The GitHub repository alessandrosebastianelli/OnBoardVolcanicEruptionDetection contains a labelled image folder "data_reviewed" with 2 categories: eruption, no eruption. Examples follow, each with its label.

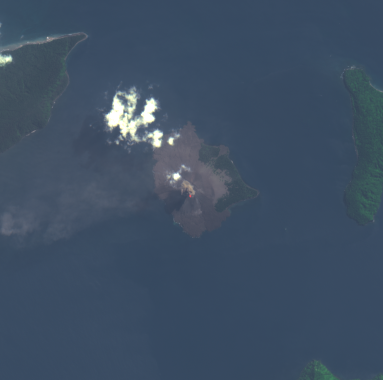
Label: eruption

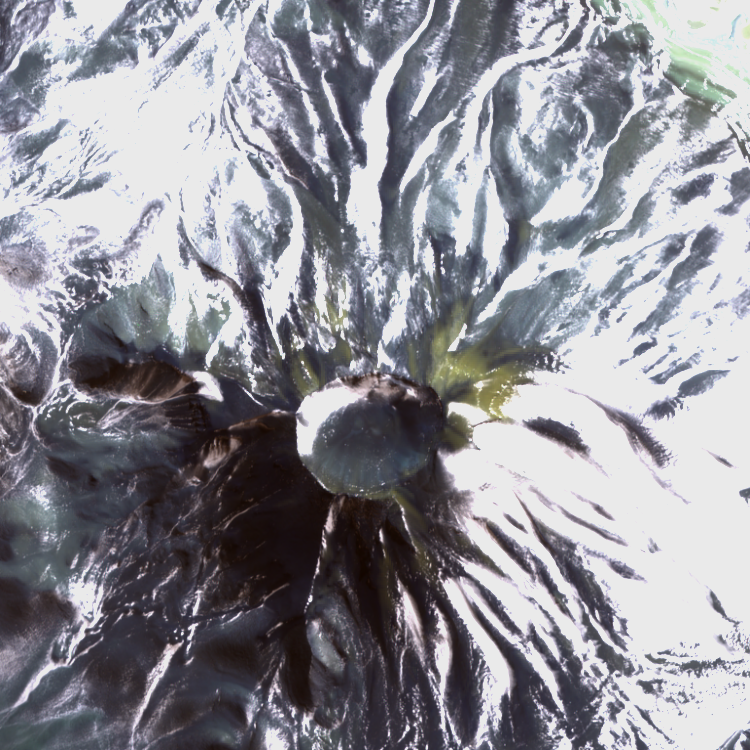
Label: no eruption

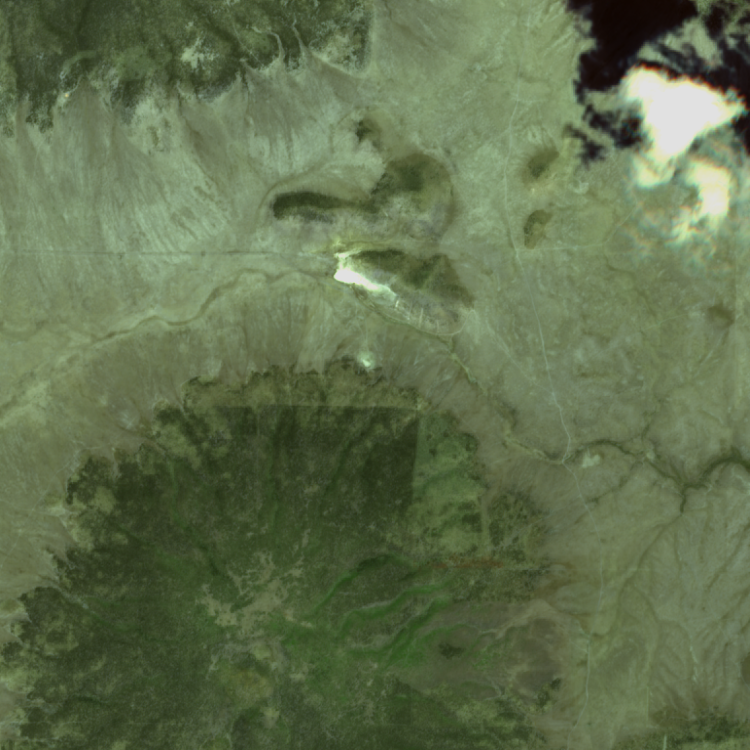
Label: no eruption

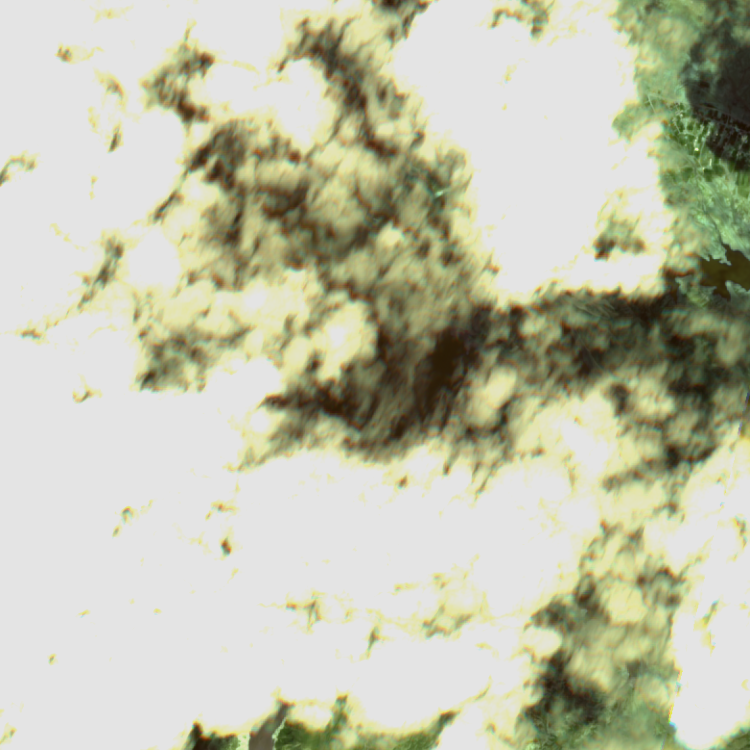
Label: no eruption

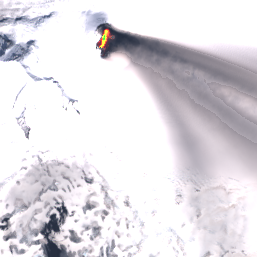
Label: eruption

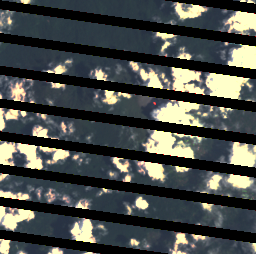
Label: eruption
